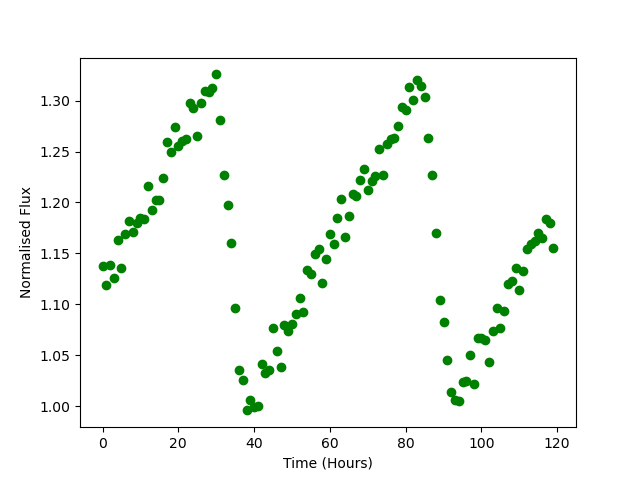

The data file committed next to this chart (first rows):
Time, Flux
0.0, 1.138
1.0, 1.119
2.0, 1.138
3.0, 1.126
4.0, 1.163
5.0, 1.136
6.0, 1.169
7.0, 1.181
8.0, 1.171
9.0, 1.18
10.0, 1.185
11.0, 1.184
12.0, 1.216
13.0, 1.193
14.0, 1.203
15.0, 1.203
16.0, 1.224
17.0, 1.259
18.0, 1.249
19.0, 1.274
20.0, 1.256
21.0, 1.26
22.0, 1.262
23.0, 1.298
24.0, 1.293
25.0, 1.265
26.0, 1.298
27.0, 1.309
28.0, 1.308
29.0, 1.313
30.0, 1.326
31.0, 1.281
32.0, 1.227
33.0, 1.197
34.0, 1.16
35.0, 1.096
36.0, 1.035
37.0, 1.026
38.0, 0.9958
39.0, 1.006
40.0, 0.9993
41.0, 1
42.0, 1.042
43.0, 1.033
44.0, 1.035
45.0, 1.076
46.0, 1.055
47.0, 1.038
48.0, 1.08
49.0, 1.074
50.0, 1.08
51.0, 1.091
52.0, 1.106
53.0, 1.092
54.0, 1.133
55.0, 1.129
56.0, 1.149
57.0, 1.154
58.0, 1.121
59.0, 1.144
... 60 more rows
